Run: headless pygame with SDL's dummy video driver; simulated clock (each Clock.tick advances the game by its frame time, no real sleeping); random seed 0; keys injected as events and as key.get_pressed() state; mouse plan: one left click at the window centre at the start of phase 2, then a move to the lower-right quarter at the start of phase 3.
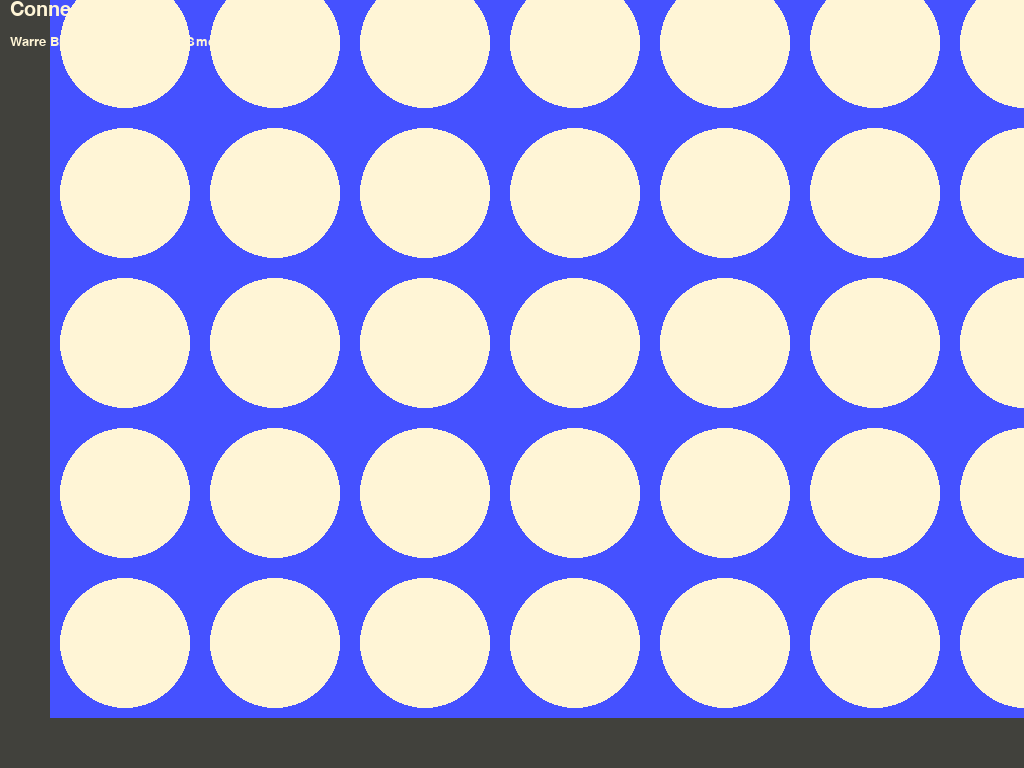
Frame 1 of 4 · flips 1–60 · no input
Frame 2 of 4 · flips 61–180 · clicked the window centre · tapped SPACE, RETURN · held RIGHT (→), D · screen unchanged from frame 1, image omitted
Frame 3 of 4 · flips 181–300 · moved the mouse to the lower-right quarter · held DOWN (↓), S · screen unchanged from frame 2, image omitted
Frame 4 of 4 · flips 301–420 · held LEFT (←), A, UP (↑), W · screen unchanged from frame 3, image omitted

The pygame program that drew these frames:

import pygame as pg

class color:
    black = (65, 65, 60)
    white = (255, 245, 214)
    blue = (69, 81, 255)
    green = (81, 173, 83)
    red = (255, 100, 69)
    yellow = (245, 218, 83)

class Cel:
    def __init__(self,width,height,content=0):
        self.width = width
        self.height = height
        self.content = content
class bord:
    def __init__(self,width,height):
        self.width = width*7
        self.height = height * 6
        self.drawing = 7 * [ 6 * [Cel(width,height)]]
    def drawBord(self,beginX,beginY):
        pg.draw.rect(screen,color.blue,(beginX,beginY,self.width,self.height))
        for i in range(0,6):
            for j in range(0,7):
                if self.drawing[j][i].content == 0:
                    pg.draw.circle(screen,color.white,(int(beginX + self.drawing[j][i].width/2 + j * self.drawing[j][i].width),int(beginY + self.drawing[j][i].height/2 + i * self.drawing[j][i].height)),int(self.drawing[j][i].width/2)-10)



pg.init()
pg.font.init()
screen = pg.display.set_mode((0,0),pg.FULLSCREEN)
titleFont = pg.font.SysFont('Comic Sans MS', 30)
normFont = pg.font.SysFont('Comic Sans MS', 20)


B = bord(150,150)
running = True


while running:
    screen.fill(color.black)
    mousePos = pg.mouse.get_pos()
    p = pg.display.get_surface().get_size()
    B.drawBord(50,p[1]-B.height-50)
    titel = titleFont.render('Connect4 Robot', True, color.white)
    subtitle = normFont.render('Warre Bruyninckx & Wieter Smolders', True,color.white)
    screen.blit(titel, (10, 0))
    screen.blit(subtitle,(10,35))

    for event in pg.event.get():
        if event.type == pg.KEYDOWN:
            if event.key == pg.K_ESCAPE:
                running = False
    pg.display.flip()
